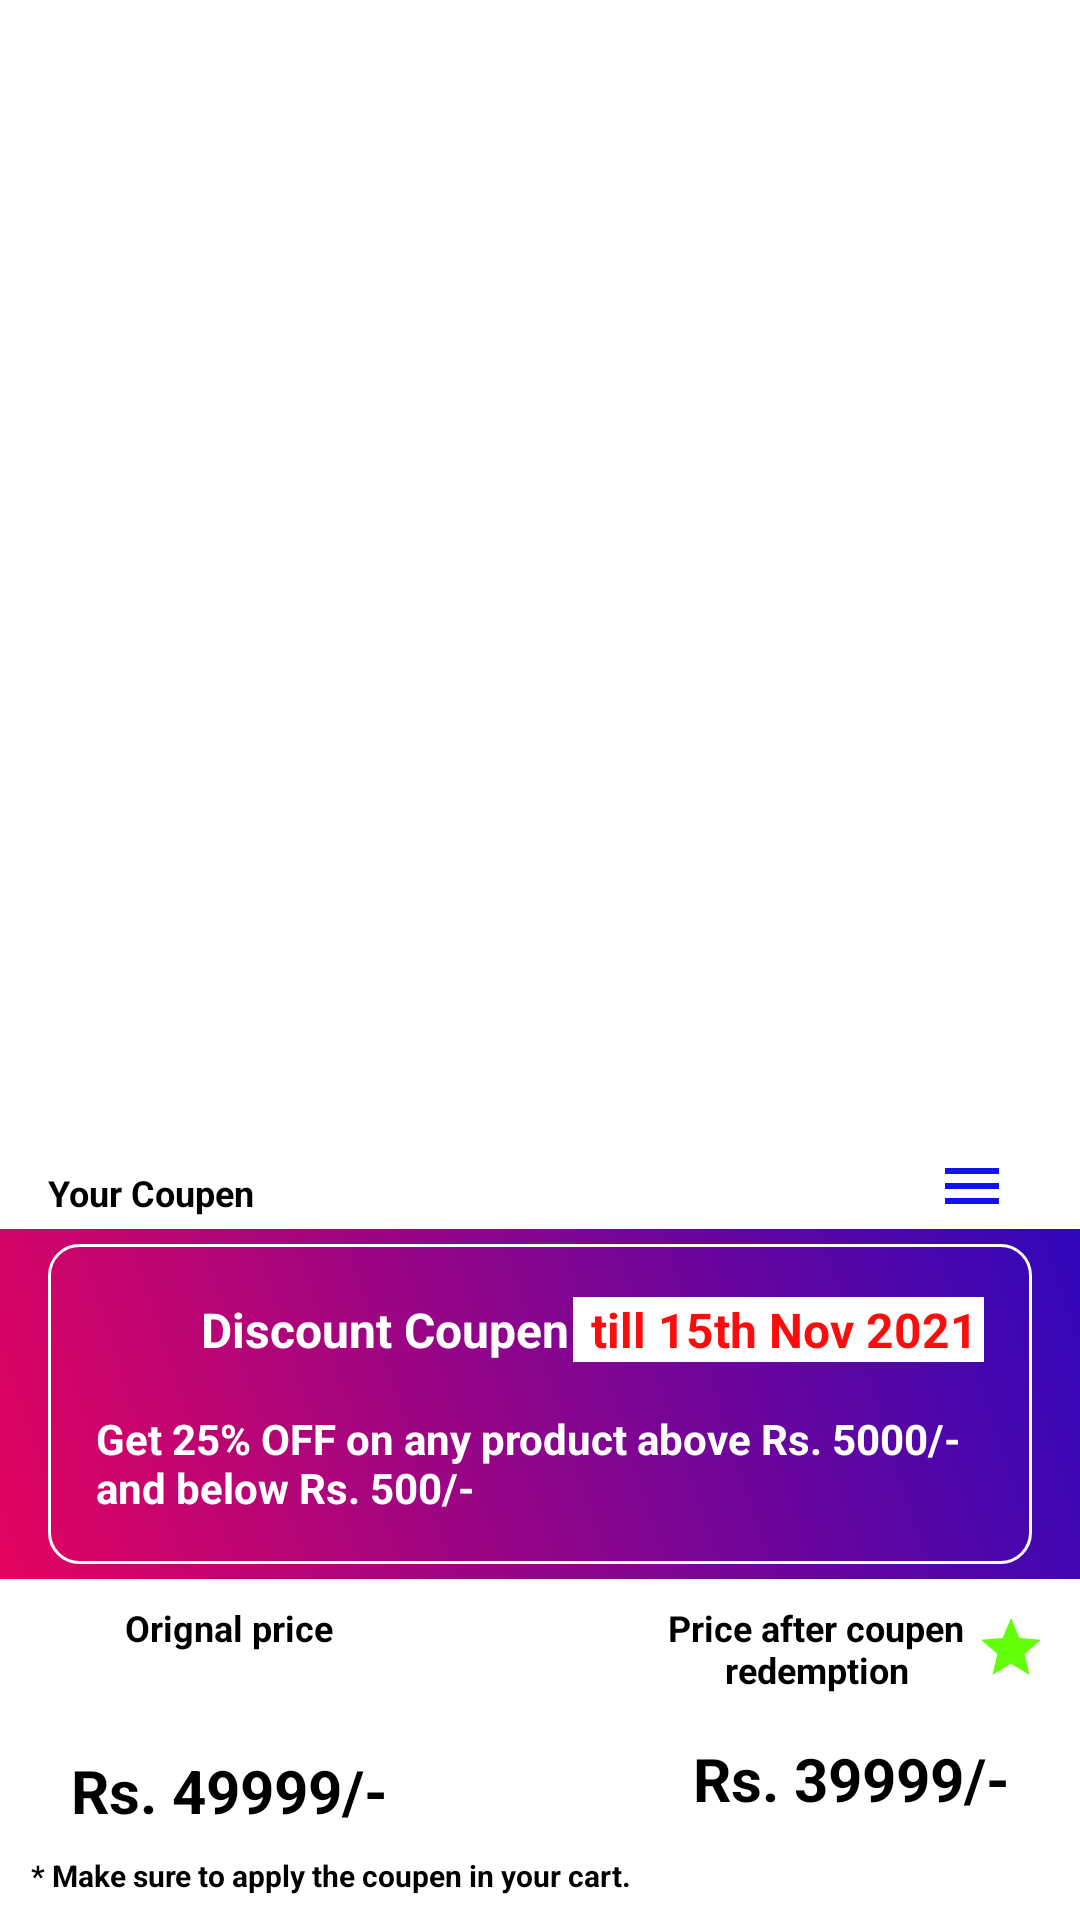

This screen was rendered from an Android layout file. Write that file and the resources it references.
<!-- AndroidManifest.xml: application theme Theme.UNMall -->
<!-- res/layout/coupen_redeem_dialog.xml -->
<?xml version="1.0" encoding="utf-8"?>
<androidx.constraintlayout.widget.ConstraintLayout xmlns:android="http://schemas.android.com/apk/res/android"
    xmlns:app="http://schemas.android.com/apk/res-auto"
    xmlns:tools="http://schemas.android.com/tools"
    android:layout_width="match_parent"
    android:layout_height="wrap_content">

    <TextView
        android:id="@+id/textView26"
        android:layout_width="wrap_content"
        android:layout_height="wrap_content"
        android:layout_marginStart="16dp"
        android:layout_marginLeft="16dp"
        android:layout_marginTop="16dp"
        android:layout_marginBottom="8dp"
        android:text="Your Coupen"
        android:paddingBottom="4dp"
        android:textColor="@color/black"
        android:textSize="12sp"
        android:textStyle="bold"
        app:layout_constraintBottom_toTopOf="@+id/coupens_recyclerview"
        app:layout_constraintStart_toStartOf="parent"
        app:layout_constraintTop_toTopOf="parent" />

    <ImageView
        android:id="@+id/toggle_recyclerview"
        android:layout_width="wrap_content"
        android:layout_height="wrap_content"
        android:layout_marginEnd="16dp"
        android:layout_marginRight="16dp"
        android:layout_marginBottom="8dp"
        android:padding="8dp"
        android:src="@drawable/ic_baseline_menu_24"
        app:layout_constraintBottom_toBottomOf="@+id/textView26"
        app:layout_constraintEnd_toEndOf="parent"
        app:layout_constraintTop_toTopOf="@+id/textView26" />

    <androidx.recyclerview.widget.RecyclerView
        android:id="@+id/coupens_recyclerview"
        android:layout_width="match_parent"
        android:layout_height="200dp"
        android:layout_marginTop="8dp"
        android:background="@drawable/reward_gredient_background"
        app:layout_constraintEnd_toEndOf="parent"
        app:layout_constraintStart_toStartOf="parent"
        app:layout_constraintTop_toBottomOf="@+id/textView26"
        android:visibility="gone"/>

    <LinearLayout
        android:id="@+id/selected_coupens"
        android:layout_width="0dp"
        android:layout_height="wrap_content"
        android:background="@drawable/reward_gredient_background"
        android:orientation="horizontal"
        app:layout_constraintEnd_toEndOf="parent"
        app:layout_constraintHorizontal_bias="1.0"
        app:layout_constraintStart_toStartOf="parent"
        app:layout_constraintTop_toBottomOf="@+id/coupens_recyclerview">

        <include layout="@layout/rewards_item_layout" />

    </LinearLayout>

    <ImageView
        android:id="@+id/imageView15"
        android:layout_width="55dp"
        android:layout_height="60dp"
        android:layout_marginStart="8dp"
        android:layout_marginLeft="8dp"
        android:layout_marginTop="16dp"
        android:layout_marginEnd="8dp"
        android:layout_marginRight="8dp"
        android:layout_marginBottom="16dp"
        app:layout_constraintBottom_toBottomOf="parent"
        app:layout_constraintEnd_toEndOf="parent"
        app:layout_constraintStart_toStartOf="parent"
        app:layout_constraintTop_toBottomOf="@+id/selected_coupens"
        app:srcCompat="@drawable/magic" />

    <TextView
        android:id="@+id/textView30"
        android:layout_width="wrap_content"
        android:layout_height="wrap_content"
        android:layout_marginStart="8dp"
        android:layout_marginLeft="8dp"
        android:layout_marginTop="8dp"
        android:layout_marginEnd="8dp"
        android:layout_marginRight="8dp"
        android:text="Orignal price"
        android:textColor="@color/black"
        android:textSize="12sp"
        android:textStyle="bold"
        app:layout_constraintEnd_toStartOf="@+id/imageView15"
        app:layout_constraintStart_toStartOf="parent"
        app:layout_constraintTop_toBottomOf="@+id/selected_coupens" />

    <TextView
        android:id="@+id/textView31"
        android:layout_width="130dp"
        android:layout_height="wrap_content"
        android:layout_marginStart="8dp"
        android:layout_marginLeft="8dp"
        android:layout_marginTop="8dp"
        android:layout_marginEnd="8dp"
        android:layout_marginRight="8dp"
        android:drawableEnd="@drawable/star1"
        android:drawableRight="@drawable/star1"
        android:gravity="center"
        android:text="Price after coupen redemption"
        android:textColor="@color/black"
        android:textSize="12sp"
        android:textStyle="bold"
        app:layout_constraintEnd_toEndOf="parent"
        app:layout_constraintStart_toEndOf="@+id/imageView15"
        app:layout_constraintTop_toBottomOf="@+id/selected_coupens" />

    <TextView
        android:id="@+id/orignal_price"
        android:layout_width="wrap_content"
        android:layout_height="wrap_content"
        android:layout_marginStart="8dp"
        android:layout_marginLeft="8dp"
        android:layout_marginTop="8dp"
        android:layout_marginEnd="8dp"
        android:layout_marginRight="8dp"
        android:text="Rs. 49999/-"
        android:textColor="@color/black"
        android:textSize="20sp"
        android:textStyle="bold"
        app:layout_constraintBottom_toBottomOf="@+id/discount_price"
        app:layout_constraintEnd_toStartOf="@+id/imageView15"
        app:layout_constraintStart_toStartOf="parent"
        app:layout_constraintTop_toTopOf="@+id/discount_price" />

    <TextView
        android:id="@+id/discount_price"
        android:layout_width="wrap_content"
        android:layout_height="wrap_content"
        android:layout_marginStart="8dp"
        android:layout_marginLeft="8dp"
        android:layout_marginTop="8dp"
        android:layout_marginEnd="8dp"
        android:layout_marginRight="8dp"
        android:text="Rs. 39999/-"
        android:textColor="@color/black"
        android:textSize="20sp"
        android:textStyle="bold"
        app:layout_constraintBottom_toBottomOf="@+id/imageView15"
        app:layout_constraintEnd_toEndOf="parent"
        app:layout_constraintStart_toEndOf="@+id/imageView15"
        app:layout_constraintTop_toBottomOf="@+id/textView31" />

    <TextView
        android:id="@+id/textView34"
        android:layout_width="wrap_content"
        android:layout_height="wrap_content"
        android:layout_marginStart="8dp"
        android:layout_marginLeft="8dp"
        android:layout_marginTop="8dp"
        android:layout_marginBottom="8dp"
        android:text=" * Make sure to apply the coupen in your cart."
        android:textColor="@color/black"
        android:textSize="10sp"
        android:textStyle="bold"
        app:layout_constraintBottom_toBottomOf="parent"
        app:layout_constraintStart_toStartOf="parent"
        app:layout_constraintTop_toBottomOf="@+id/orignal_price" />

</androidx.constraintlayout.widget.ConstraintLayout>
<!-- res/layout/rewards_item_layout.xml (included above) -->
<?xml version="1.0" encoding="utf-8"?>
<androidx.constraintlayout.widget.ConstraintLayout xmlns:android="http://schemas.android.com/apk/res/android"
    xmlns:app="http://schemas.android.com/apk/res-auto"
    xmlns:tools="http://schemas.android.com/tools"
    android:layout_width="match_parent"
    android:layout_height="wrap_content"
    android:layout_marginTop="5dp"
    android:layout_marginBottom="5dp"
    android:layout_marginStart="16dp"
    android:layout_marginEnd="16dp"
    android:elevation="3dp"
    android:background="@drawable/border_background">

    <ImageView
        android:id="@+id/reward_coupen_icon"
        android:layout_width="25dp"
        android:layout_height="25dp"
        android:layout_marginStart="16dp"
        android:layout_marginLeft="16dp"
        android:layout_marginTop="16dp"
        app:layout_constraintStart_toStartOf="parent"
        app:layout_constraintTop_toTopOf="parent"
        app:srcCompat="@drawable/rewards"
        app:tint="@color/white"
        tools:ignore="VectorDrawableCompat" />

    <TextView
        android:id="@+id/reward_coupen_title"
        android:layout_width="wrap_content"
        android:layout_height="wrap_content"
        android:layout_marginStart="10dp"
        android:layout_marginLeft="10dp"
        android:text="Discount Coupen "
        android:textColor="@color/white"
        android:textSize="16sp"
        android:textStyle="bold"
        app:layout_constraintBottom_toBottomOf="@+id/reward_coupen_icon"
        app:layout_constraintStart_toEndOf="@+id/reward_coupen_icon"
        app:layout_constraintTop_toTopOf="@+id/reward_coupen_icon" />

    <TextView
        android:id="@+id/reward_coupen_validity"
        android:layout_width="wrap_content"
        android:layout_height="wrap_content"
        android:layout_marginEnd="16dp"
        android:layout_marginRight="16dp"
        android:background="@color/white"
        android:paddingLeft="2dp"
        android:paddingRight="2dp"
        android:text=" till 15th Nov 2021"
        android:textColor="@color/red"
        android:textSize="16sp"
        android:textStyle="bold"
        app:layout_constraintBottom_toBottomOf="@+id/reward_coupen_title"
        app:layout_constraintEnd_toEndOf="parent"
        app:layout_constraintTop_toTopOf="@+id/reward_coupen_title" />

    <TextView
        android:id="@+id/reward_coupen_body"
        android:layout_width="match_parent"
        android:layout_height="wrap_content"
        android:layout_marginStart="16dp"
        android:layout_marginLeft="16dp"
        android:layout_marginTop="16dp"
        android:layout_marginEnd="16dp"
        android:layout_marginRight="16dp"
        android:layout_marginBottom="16dp"
        android:text="Get 25% OFF on any product above Rs. 5000/- and below Rs. 500/-"
        android:textColor="@color/white"
        android:textStyle="bold"
        app:layout_constraintBottom_toBottomOf="parent"
        app:layout_constraintEnd_toEndOf="parent"
        app:layout_constraintStart_toStartOf="parent"
        app:layout_constraintTop_toBottomOf="@+id/reward_coupen_validity" />
</androidx.constraintlayout.widget.ConstraintLayout>
<!-- resources referenced by this layout -->
<resources>
  <color name="black">#FF000000</color>
  <color name="red">#FA0D0D</color>
  <color name="white">#FFFFFFFF</color>
  <!-- drawable border_background (drawable) -->
  <?xml version="1.0" encoding="utf-8"?>
  <layer-list xmlns:android="http://schemas.android.com/apk/res/android">
  
      <item>
          <shape android:shape="rectangle">
              <solid android:color="@android:color/transparent"/>
              <stroke android:color="@color/white"
                  android:width="1dp"/>
              <corners android:radius="10dp"/>
  
          </shape>
      </item>
  </layer-list>
  <!-- drawable ic_baseline_menu_24 (drawable) -->
  <vector android:height="24dp" android:tint="#1212EF"
      android:viewportHeight="24" android:viewportWidth="24"
      android:width="24dp" xmlns:android="http://schemas.android.com/apk/res/android">
      <path android:fillColor="@android:color/white" android:pathData="M3,18h18v-2L3,16v2zM3,13h18v-2L3,11v2zM3,6v2h18L21,6L3,6z"/>
  </vector>
  <!-- drawable reward_gredient_background (drawable) -->
  <?xml version="1.0" encoding="utf-8"?>
  <layer-list xmlns:android="http://schemas.android.com/apk/res/android">
  
  
      <item>
          <shape android:shape="rectangle">
              <gradient android:startColor="#E4045F"
                  android:endColor="#3006BA"
                  android:angle="45"/>
          </shape>
      </item>
  </layer-list>
  <!-- drawable star1 (drawable) -->
  <vector android:height="24dp" android:tint="#62FF09"
      android:viewportHeight="24" android:viewportWidth="24"
      android:width="24dp" xmlns:android="http://schemas.android.com/apk/res/android">
      <path android:fillColor="@android:color/white" android:pathData="M12,17.27L18.18,21l-1.64,-7.03L22,9.24l-7.19,-0.61L12,2 9.19,8.63 2,9.24l5.46,4.73L5.82,21z"/>
  </vector>
  <style name="Theme.UNMall" parent="Theme.MaterialComponents.DayNight.NoActionBar">
          
          <item name="colorPrimary">@color/purple_500</item>
          <item name="colorPrimaryVariant">#1515D8</item>
          <item name="colorOnPrimary">@color/white</item>
          
          <item name="colorSecondary">@color/teal_200</item>
          <item name="colorSecondaryVariant">@color/teal_700</item>
          <item name="colorOnSecondary">@color/black</item>
  
          
          <item name="android:statusBarColor" tools:targetApi="l">@color/red</item>
          
      </style>
  <color name="purple_500">#FF6200EE</color>
  <color name="teal_200">#FF03DAC5</color>
  <color name="teal_700">#FF018786</color>
</resources>
